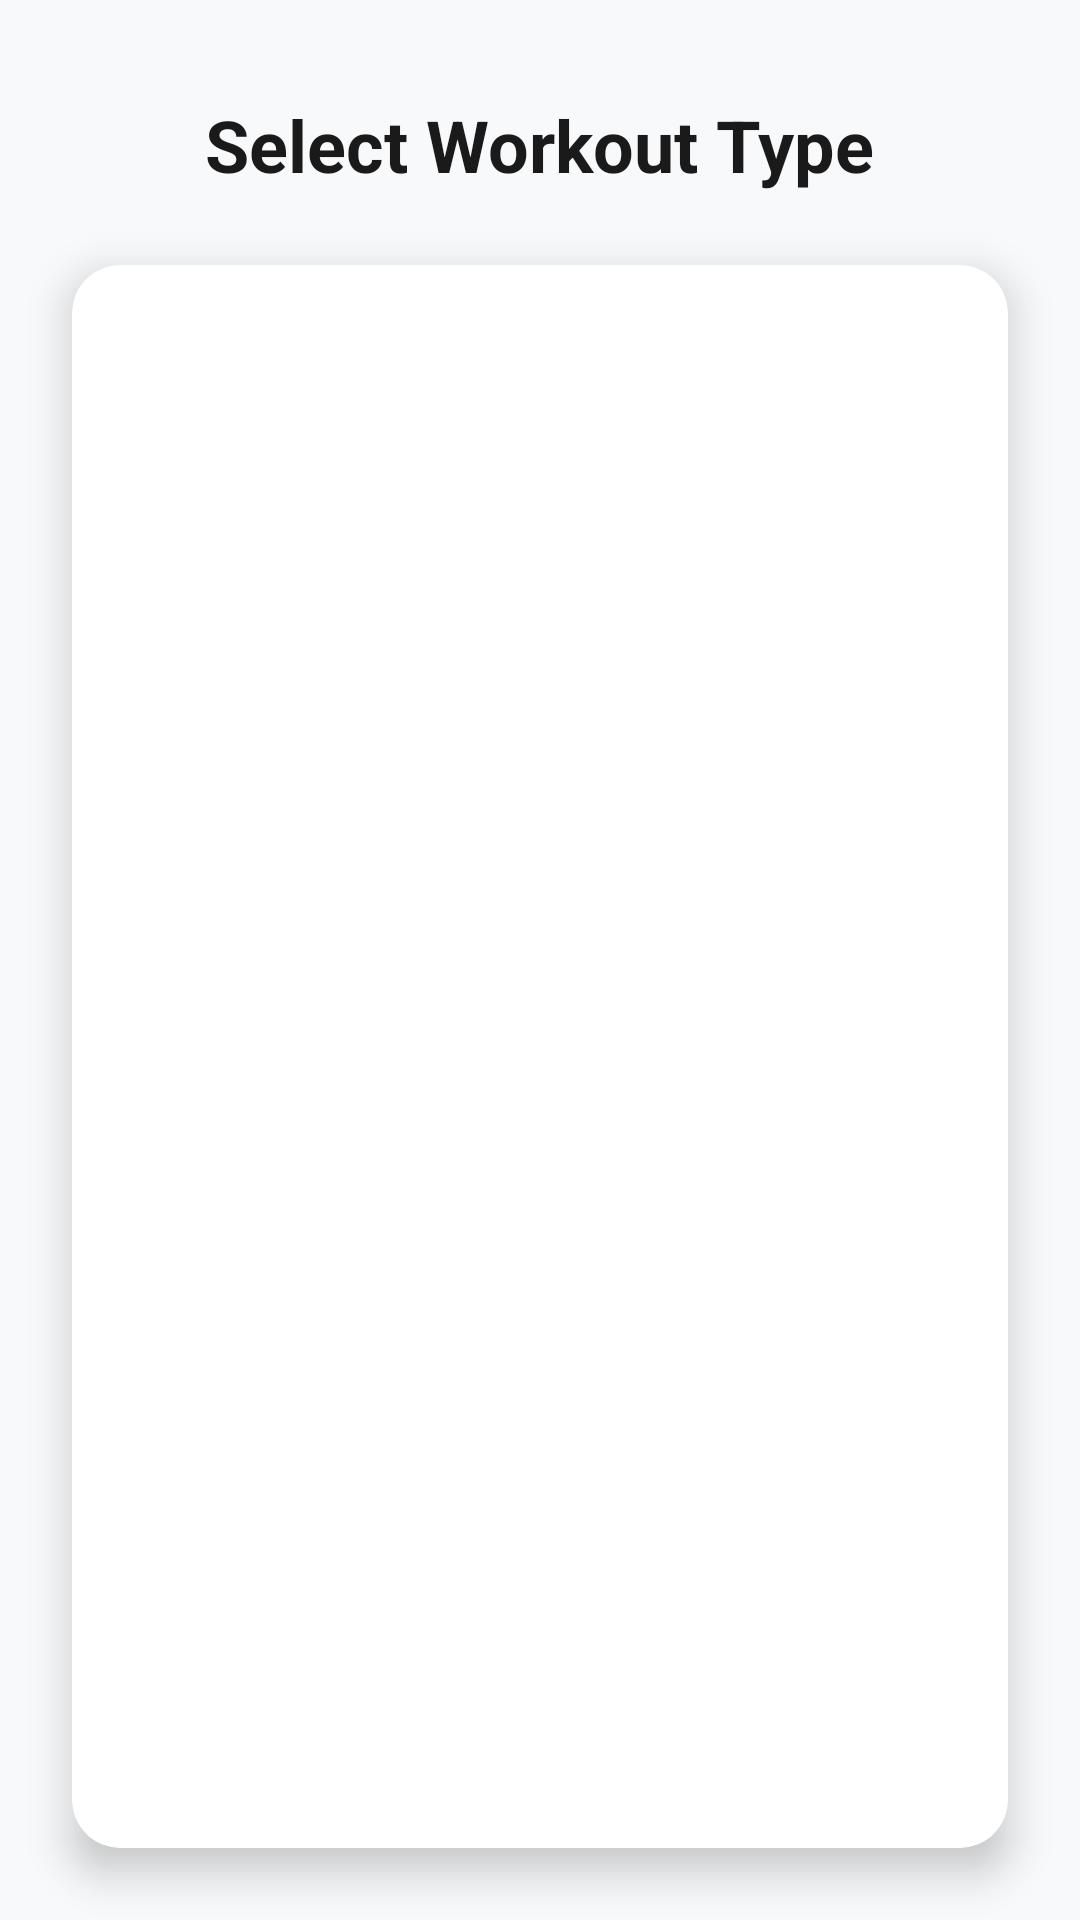

Layout XML and referenced resources for this Android screen:
<!-- AndroidManifest.xml: application theme Theme.Project -->
<!-- res/layout/activity_workout_selection.xml -->
<?xml version="1.0" encoding="utf-8"?>
<androidx.constraintlayout.widget.ConstraintLayout
    xmlns:android="http://schemas.android.com/apk/res/android"
    xmlns:tools="http://schemas.android.com/tools"
    xmlns:app="http://schemas.android.com/apk/res-auto"
    android:layout_width="match_parent"
    android:layout_height="match_parent"
    tools:context=".WorkoutSelectionActivity"
    android:background="#F8F9FA">

    
    <TextView
        android:id="@+id/workoutSelect"
        android:layout_width="wrap_content"
        android:layout_height="wrap_content"
        android:text="Select Workout Type"
        android:textSize="24sp"
        android:textStyle="bold"
        android:textColor="#1A1A1A"
        android:layout_marginTop="32dp"
        app:layout_constraintTop_toTopOf="parent"
        app:layout_constraintStart_toStartOf="parent"
        app:layout_constraintEnd_toEndOf="parent" />

    
    <androidx.cardview.widget.CardView
        android:id="@+id/cardForm"
        android:layout_width="0dp"
        android:layout_height="0dp"
        android:layout_margin="24dp"
        app:cardCornerRadius="16dp"
        app:cardElevation="8dp"
        app:layout_constraintTop_toBottomOf="@id/workoutSelect"
        app:layout_constraintStart_toStartOf="parent"
        app:layout_constraintEnd_toEndOf="parent"
        app:layout_constraintBottom_toBottomOf="parent">

        
        <LinearLayout
            android:layout_width="match_parent"
            android:layout_height="wrap_content"
            android:orientation="vertical"
            android:padding="16dp">

            

            <ListView
                android:id="@+id/workoutList"
                android:layout_width="match_parent"
                android:layout_height="match_parent"
                android:divider="@android:color/darker_gray"
                android:dividerHeight="1dp"
                android:paddingTop="8dp"
                android:paddingBottom="8dp" />

        </LinearLayout>
    </androidx.cardview.widget.CardView>

</androidx.constraintlayout.widget.ConstraintLayout>
<!-- resources referenced by this layout -->
<resources>
  <style name="Theme.Project" parent="Base.Theme.Project" />
  <style name="Base.Theme.Project" parent="Theme.Material3.DayNight.NoActionBar">
          
          
      </style>
</resources>
